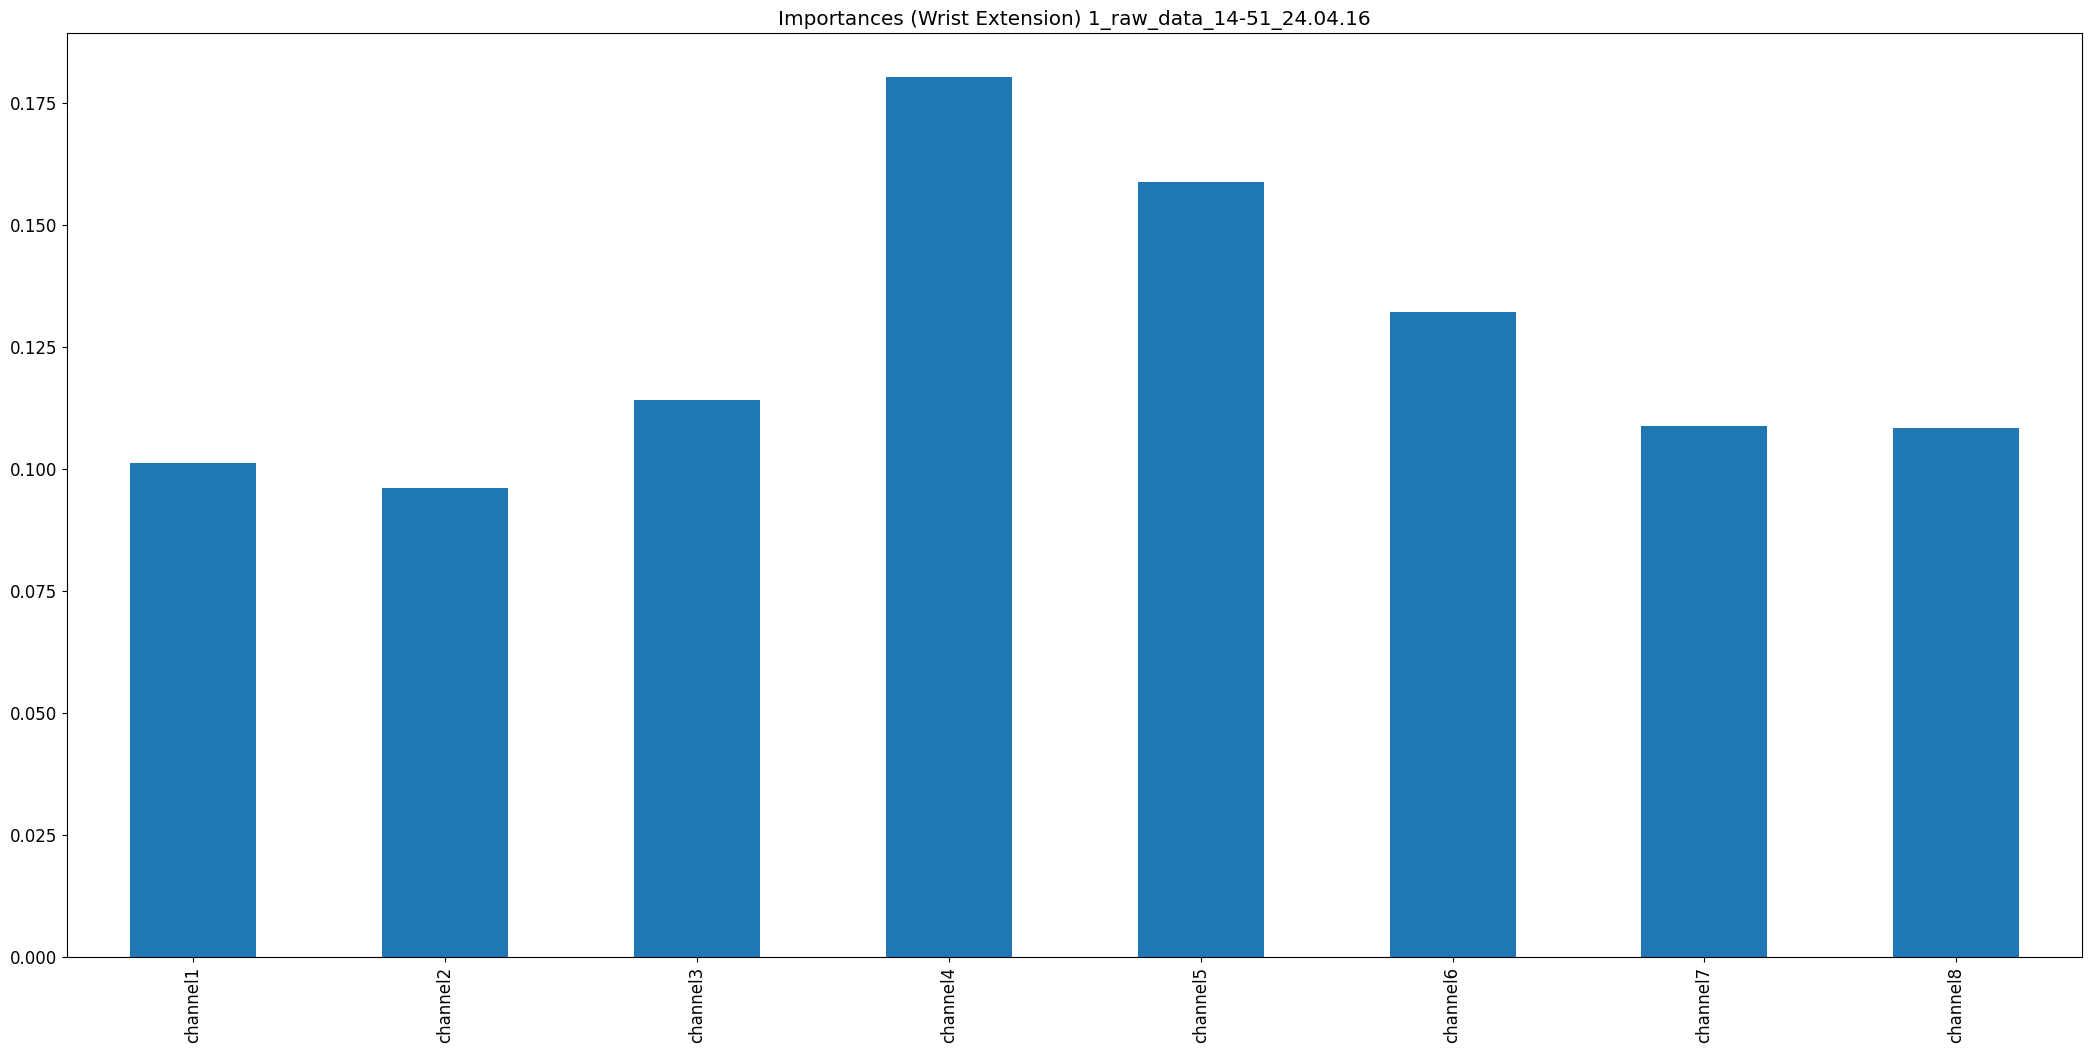

The file beside this chart, header and first rows:
, 0
channel1, 0.1012
channel2, 0.09604
channel3, 0.1141
channel4, 0.1804
channel5, 0.1588
channel6, 0.1322
channel7, 0.1088
channel8, 0.1085
